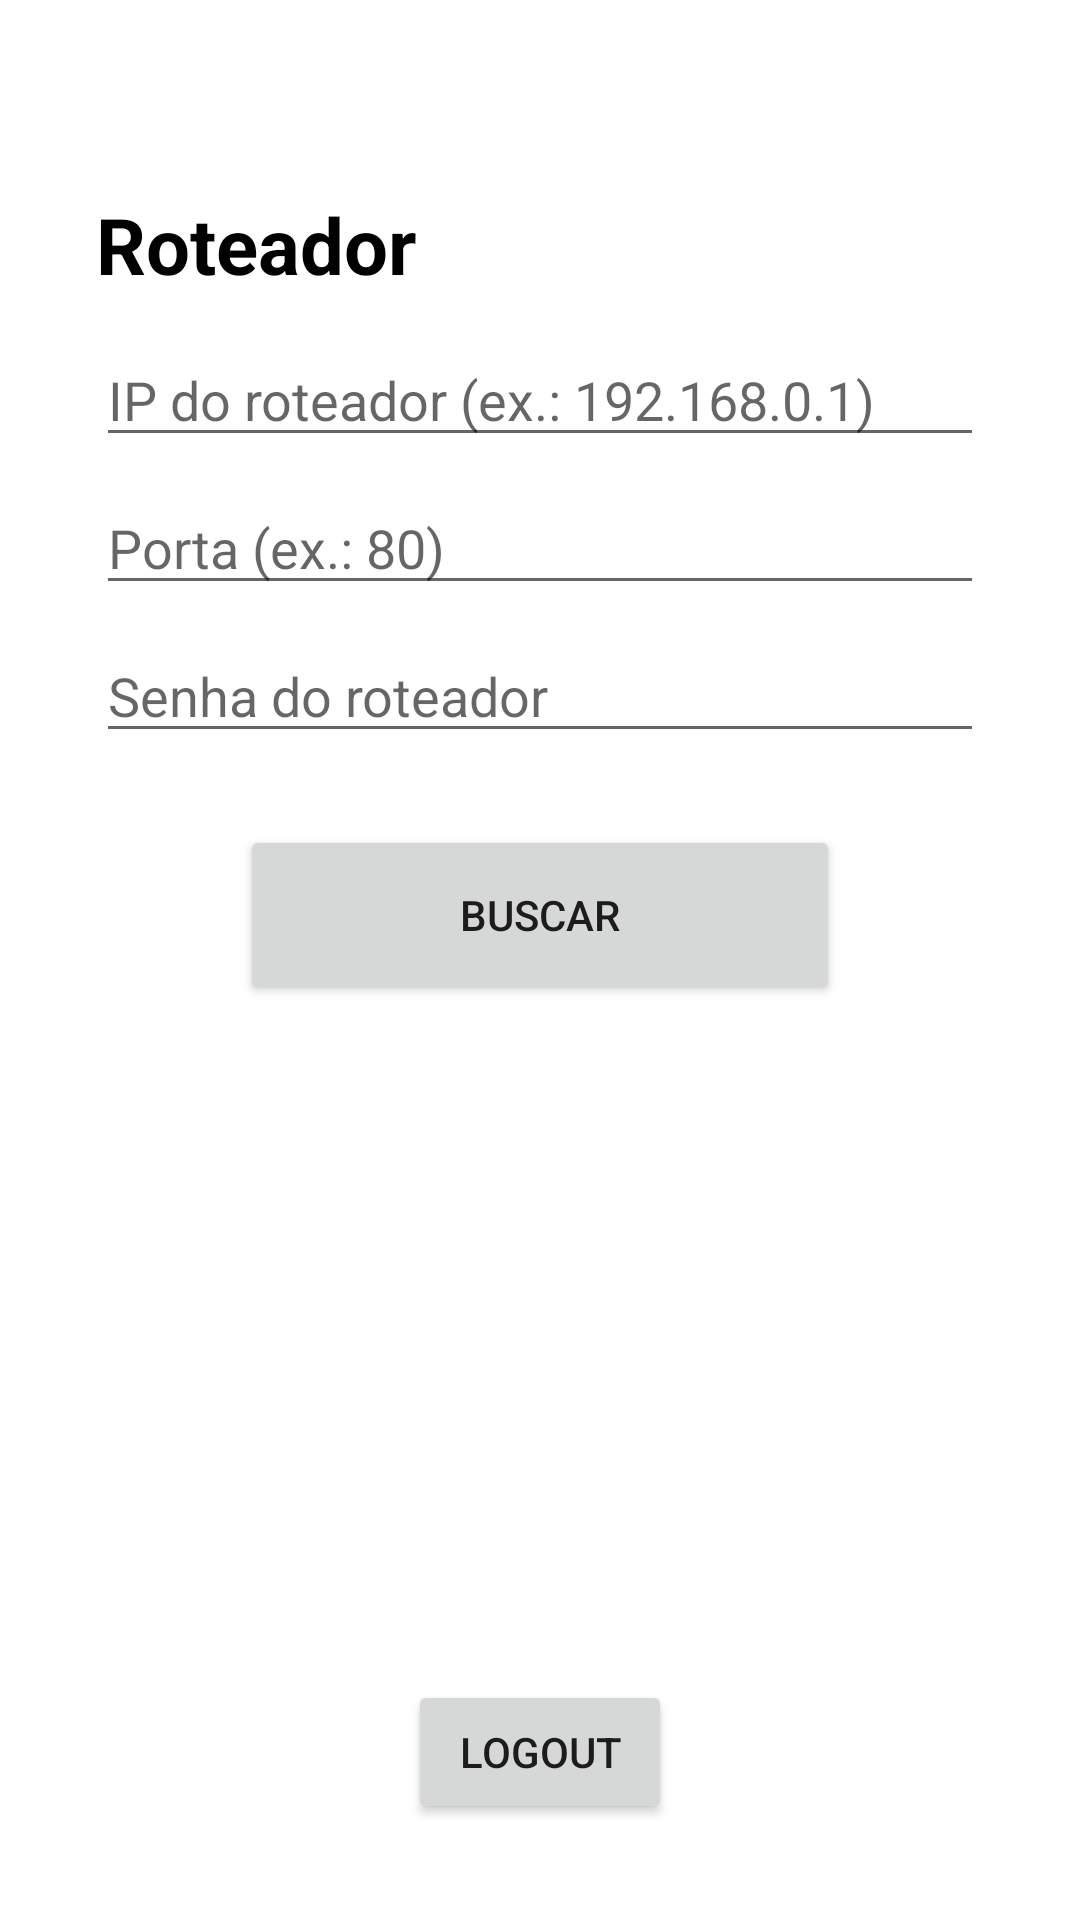

Reconstruct the res/layout file that produces this screen, plus the resources it refers to.
<!-- AndroidManifest.xml: application theme Theme.AplicaçãoProvisionamento -->
<!-- res/layout/activity_buscar_dispositivo.xml -->
<?xml version="1.0" encoding="utf-8"?>
<androidx.constraintlayout.widget.ConstraintLayout xmlns:android="http://schemas.android.com/apk/res/android"
    xmlns:app="http://schemas.android.com/apk/res-auto"
    xmlns:tools="http://schemas.android.com/tools"
    android:id="@+id/main"
    android:layout_width="match_parent"
    android:layout_height="match_parent"
    android:padding="16dp"
    tools:context=".BuscarDispositivoActivity">



    <LinearLayout
        android:id="@+id/mainLayout"
        android:layout_width="match_parent"
        android:layout_height="match_parent"
        android:layout_marginTop="32dp"
        android:orientation="vertical"
        android:padding="16dp"
        android:visibility="visible"
        app:layout_constraintBottom_toBottomOf="parent"
        app:layout_constraintTop_toTopOf="parent"
        tools:layout_editor_absoluteX="16dp">

        <LinearLayout
            android:layout_width="match_parent"
            android:layout_height="wrap_content"
            android:layout_marginBottom="24dp"
            android:orientation="vertical">

            <TextView
                android:layout_width="wrap_content"
                android:layout_height="wrap_content"
                android:layout_marginBottom="12dp"
                android:text="Roteador"
                android:textColor="#000000"
                android:textSize="26sp"
                android:textStyle="bold" />

            <EditText
                android:id="@+id/enderecoIp"
                android:layout_width="match_parent"
                android:layout_height="wrap_content"
                android:layout_marginBottom="8dp"
                android:hint="IP do roteador (ex.: 192.168.0.1)"
                android:inputType="phone" />

            <EditText
                android:id="@+id/enderecoPorta"
                android:layout_width="match_parent"
                android:layout_height="wrap_content"
                android:layout_marginBottom="8dp"
                android:hint="Porta (ex.: 80)"
                android:inputType="number" />

            <EditText
                android:id="@+id/senhaRoteador"
                android:layout_width="match_parent"
                android:layout_height="wrap_content"
                android:hint="@string/senha_roteador"
                android:inputType="textPassword" />
        </LinearLayout>

        <Button
            android:id="@+id/botaoBuscar"
            android:layout_width="200dp"
            android:layout_height="60dp"
            android:layout_gravity="center_horizontal"
            android:text="BUSCAR" />

        <Space
            android:layout_width="match_parent"
            android:layout_height="wrap_content"
            android:layout_weight="1" />

        <Button
            android:id="@+id/btnLogout"
            android:layout_width="wrap_content"
            android:layout_height="wrap_content"
            android:layout_gravity="bottom|center_horizontal"
            android:text="LOGOUT" />

    </LinearLayout>

</androidx.constraintlayout.widget.ConstraintLayout>
<!-- resources referenced by this layout -->
<resources>
  <string name="senha_roteador">Senha do roteador</string>
  <style name="Theme.AplicaçãoProvisionamento" parent="Theme.MaterialComponents.DayNight.DarkActionBar">
          
          <item name="colorPrimary">@color/purple_500</item>
          <item name="colorPrimaryVariant">@color/purple_700</item>
          <item name="colorOnPrimary">@color/white</item>
          
          <item name="colorSecondary">@color/teal_200</item>
          <item name="colorSecondaryVariant">@color/teal_700</item>
          <item name="colorOnSecondary">@color/white</item>
          
          <item name="android:statusBarColor">?attr/colorPrimaryVariant</item>
          
      </style>
  <!-- not gathered from this repository: default colours our renderer supplied (Android Studio template values) -->
  <color name="purple_500">#FF6200EE</color>
  <color name="purple_700">#FF3700B3</color>
  <color name="teal_200">#FF03DAC5</color>
  <color name="teal_700">#FF018786</color>
  <color name="white">#FFFFFFFF</color>
</resources>
